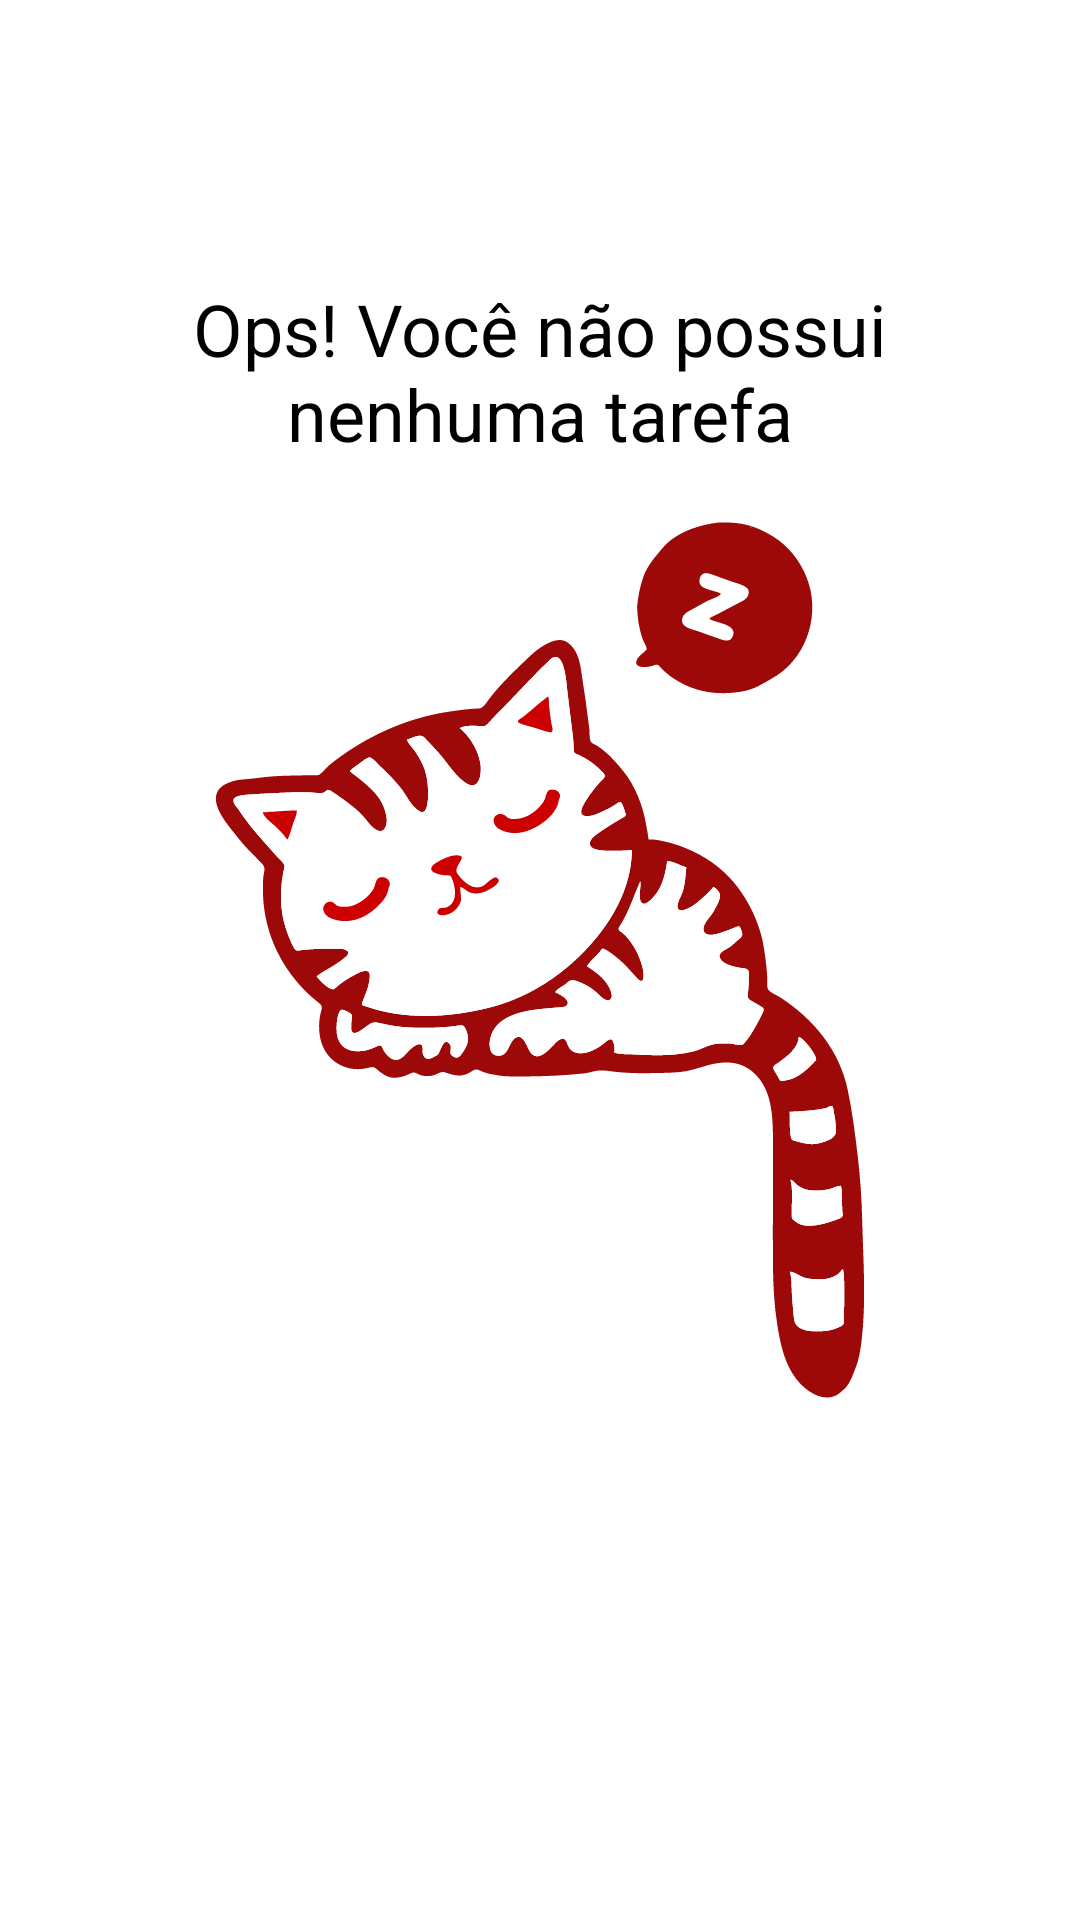

Reconstruct the res/layout file that produces this screen, plus the resources it refers to.
<!-- AndroidManifest.xml: application theme Theme.TodoList -->
<!-- res/layout/empty_state.xml -->
<?xml version="1.0" encoding="utf-8"?>
<androidx.constraintlayout.widget.ConstraintLayout
    xmlns:android="http://schemas.android.com/apk/res/android"
    xmlns:app="http://schemas.android.com/apk/res-auto"
    android:id="@+id/empty_state"
    android:layout_width="match_parent"
    android:layout_height="match_parent"
    android:layout_margin="16dp">

    <TextView
        android:id="@+id/tv_message"
        android:layout_width="0dp"
        android:layout_height="wrap_content"
        android:gravity="center"
        android:text="@string/label_you_dont_have_tasks"
        android:textColor="@color/black"
        android:textSize="24sp"
        android:layout_margin="16dp"
        app:layout_constraintBottom_toTopOf="@+id/iv_image"
        app:layout_constraintEnd_toEndOf="parent"
        app:layout_constraintStart_toStartOf="parent" />

    <androidx.appcompat.widget.AppCompatImageView
        android:id="@+id/iv_image"
        android:layout_width="wrap_content"
        android:layout_height="wrap_content"
        app:layout_constraintEnd_toEndOf="parent"
        app:layout_constraintStart_toStartOf="parent"
        app:layout_constraintTop_toTopOf="parent"
        app:layout_constraintBottom_toBottomOf="parent"
        app:srcCompat="@drawable/ic_cat" />

</androidx.constraintlayout.widget.ConstraintLayout>
<!-- resources referenced by this layout -->
<resources>
  <color name="black">#000000</color>
  <!-- drawable ic_cat: vector/xml drawable (drawable, 24967 chars, omitted) -->
  <string name="label_you_dont_have_tasks">Ops! Você não possui\nnenhuma tarefa</string>
  <style name="Theme.TodoList" parent="Theme.MaterialComponents.Light.NoActionBar">
  
          <item name="colorPrimary">@color/red_secondary</item>
          <item name="colorPrimaryDark">@color/red_primary</item>
  
          <item name="colorSecondary">@color/red_secondary</item>
          <item name="colorOnSecondary">@color/white</item>
  
      </style>
  <color name="red_secondary">#CD0001</color>
  <color name="red_primary">#9D0808</color>
  <color name="white">#FFFFFF</color>
</resources>
